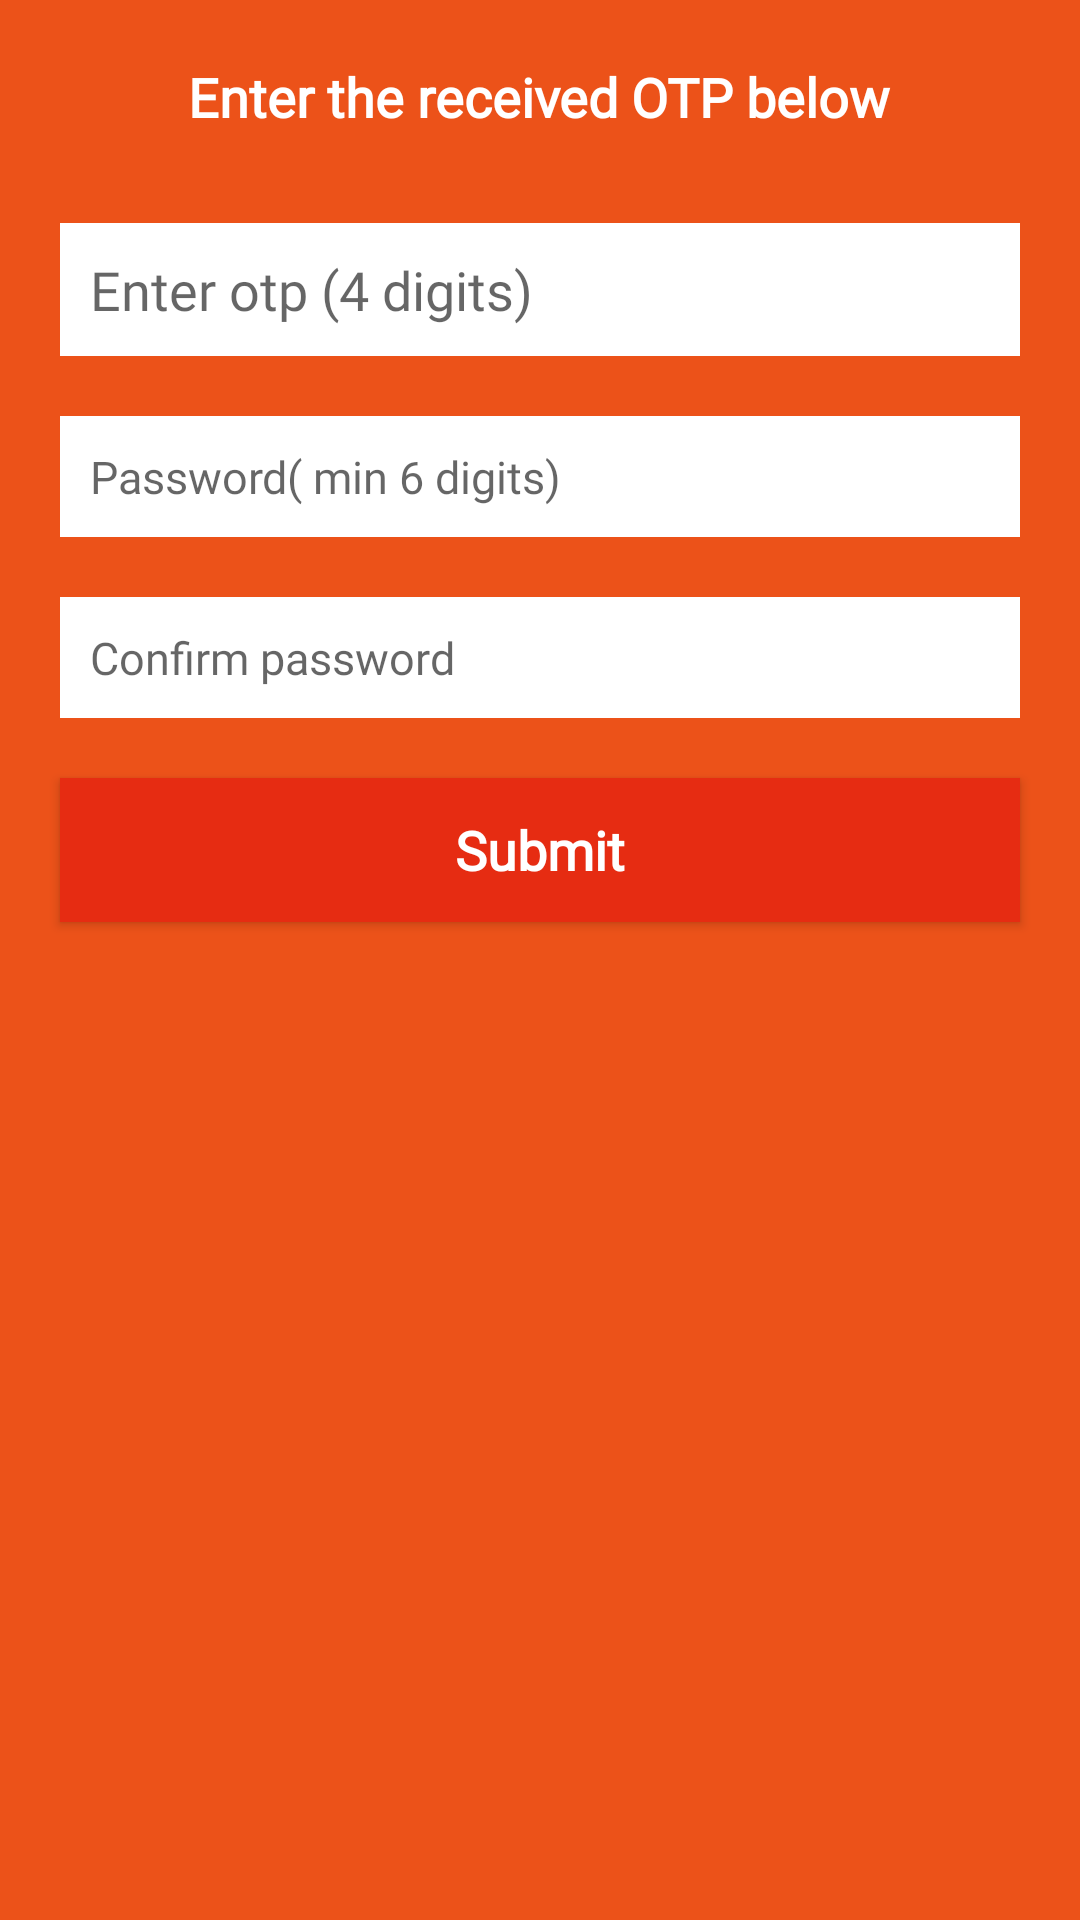

Reconstruct the res/layout file that produces this screen, plus the resources it refers to.
<!-- AndroidManifest.xml: application theme AppTheme -->
<!-- res/layout/activity_enterotpand_resetpassword.xml -->
<?xml version="1.0" encoding="utf-8"?>
<RelativeLayout xmlns:android="http://schemas.android.com/apk/res/android"
    xmlns:app="http://schemas.android.com/apk/res-auto"
    xmlns:tools="http://schemas.android.com/tools"
    android:layout_width="match_parent"
    android:layout_height="match_parent"
    tools:context=".activities.EnterotpandResetpassword"
    android:background="@color/colorPrimary">
    <TextView
        android:id="@+id/otphint"
        android:layout_width="wrap_content"
        android:layout_height="wrap_content"
        android:layout_centerHorizontal="true"
        android:textSize="18sp"
        android:textColor="@color/white"
        android:textStyle="bold"
        android:fontFamily="@font/comic"
        android:text="Enter the received OTP below"
        android:layout_margin="20dp"/>
    <EditText
        android:id="@+id/otp"
        android:layout_width="match_parent"
        android:layout_height="wrap_content"
        android:layout_below="@+id/otphint"
        android:background="@color/white"
        android:padding="10dp"
        android:inputType="number"
        android:hint="Enter otp (4 digits)"
        android:textSize="18sp"
        android:layout_marginStart="20dp"
        android:layout_marginEnd="20dp"
        android:layout_marginTop="10dp"
        android:fontFamily="@font/comic"
        android:layout_marginBottom="10dp"
        />
    <EditText
        android:id="@+id/password"
        android:layout_width="match_parent"
        android:layout_height="wrap_content"
        android:layout_below="@+id/otp"
        android:background="@color/white"
        android:padding="10dp"
        android:drawablePadding="8dp"
        android:inputType="textPassword"
        android:hint="Password( min 6 digits)"
        android:textSize="15sp"
        android:layout_marginStart="20dp"
        android:layout_marginEnd="20dp"
        android:layout_marginTop="10dp"
        android:fontFamily="@font/comic"
        android:layout_marginBottom="10dp"
        android:drawableStart="@drawable/ic_lock_black_24dp"/>

    <EditText
        android:id="@+id/confirmpassword"
        android:layout_width="match_parent"
        android:layout_height="wrap_content"
        android:layout_below="@+id/password"
        android:background="@color/white"
        android:padding="10dp"
        android:drawablePadding="8dp"
        android:inputType="textPassword"
        android:hint="Confirm password"
        android:textSize="15sp"
        android:layout_marginStart="20dp"
        android:layout_marginEnd="20dp"
        android:layout_marginTop="10dp"
        android:fontFamily="@font/comic"
        android:layout_marginBottom="10dp"
        android:drawableStart="@drawable/ic_lock_black_24dp"/>
    <Button
        android:id="@+id/submitbutton"
        android:layout_width="match_parent"
        android:layout_below="@+id/confirmpassword"
        android:layout_height="wrap_content"
        android:layout_marginStart="20dp"
        android:layout_marginEnd="20dp"
        android:layout_marginBottom="10dp"
        android:layout_marginTop="10dp"
        android:textColor="@color/white"
        android:textSize="18sp"
        android:fontFamily="@font/comic"
        android:textStyle="bold"
        android:padding="5dp"
        android:text="Submit"
        android:textAlignment="center"
        android:textAllCaps="false"
        android:background="@color/colorPrimaryDark"/>




</RelativeLayout>
<!-- resources referenced by this layout -->
<resources>
  <color name="colorPrimary">#EC5219</color>
  <color name="colorPrimaryDark">#E62C12</color>
  <color name="white">#ffffff</color>
  <style name="AppTheme" parent="Theme.AppCompat.Light.NoActionBar">
          
          <item name="colorPrimary">@color/colorPrimary</item>
          <item name="colorPrimaryDark">@color/colorPrimaryDark</item>
          <item name="colorAccent">@color/colorAccent</item>
          <item name="fontFamily">@font/comic</item>
      </style>
  <color name="colorAccent">#0C1F99</color>
</resources>
